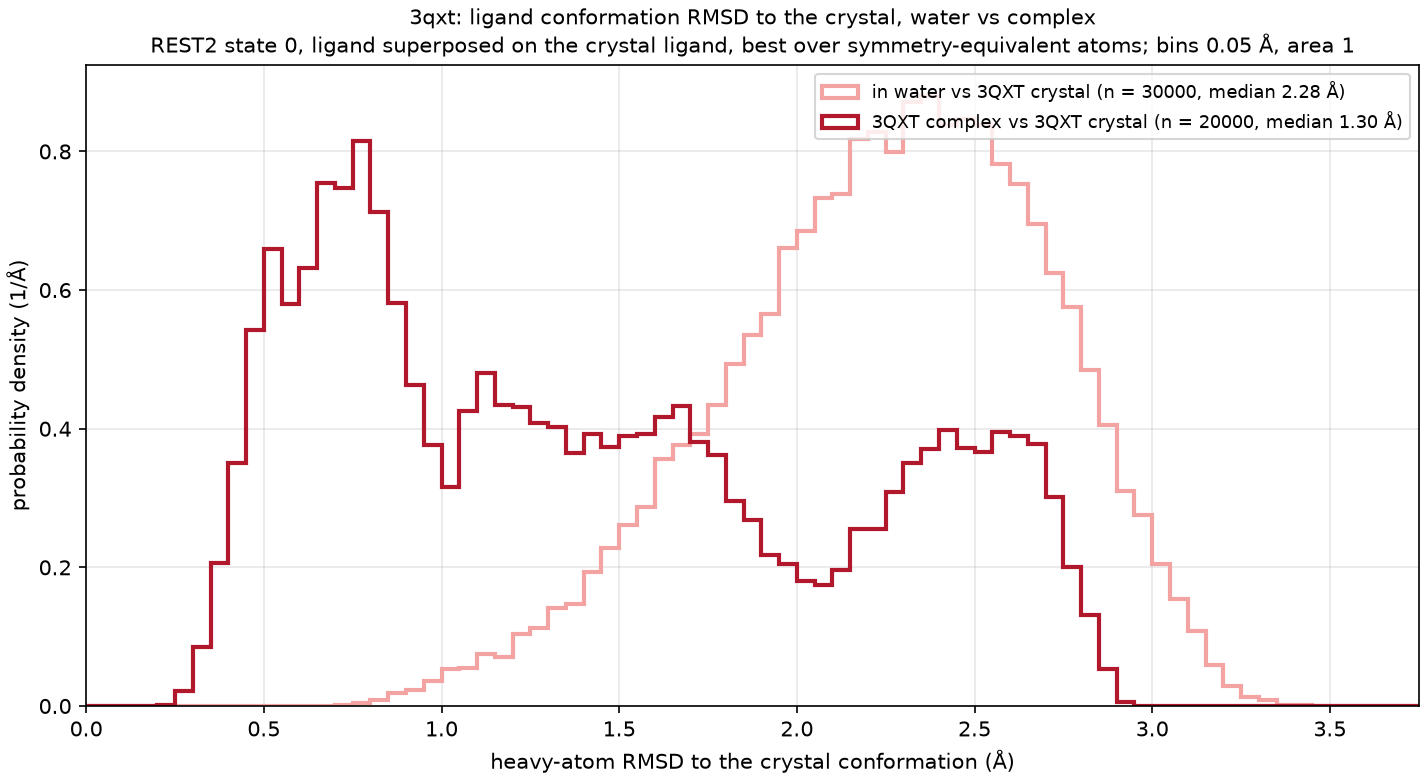

Source data for this figure (header and first rows):
curve, frames, median_A, frac_below_1A, frac_below_1.5A
in water vs 3QXT crystal, 30000, 2.284, 0.005, 0.064
3QXT complex vs 3QXT crystal, 20000, 1.296, 0.376, 0.578
